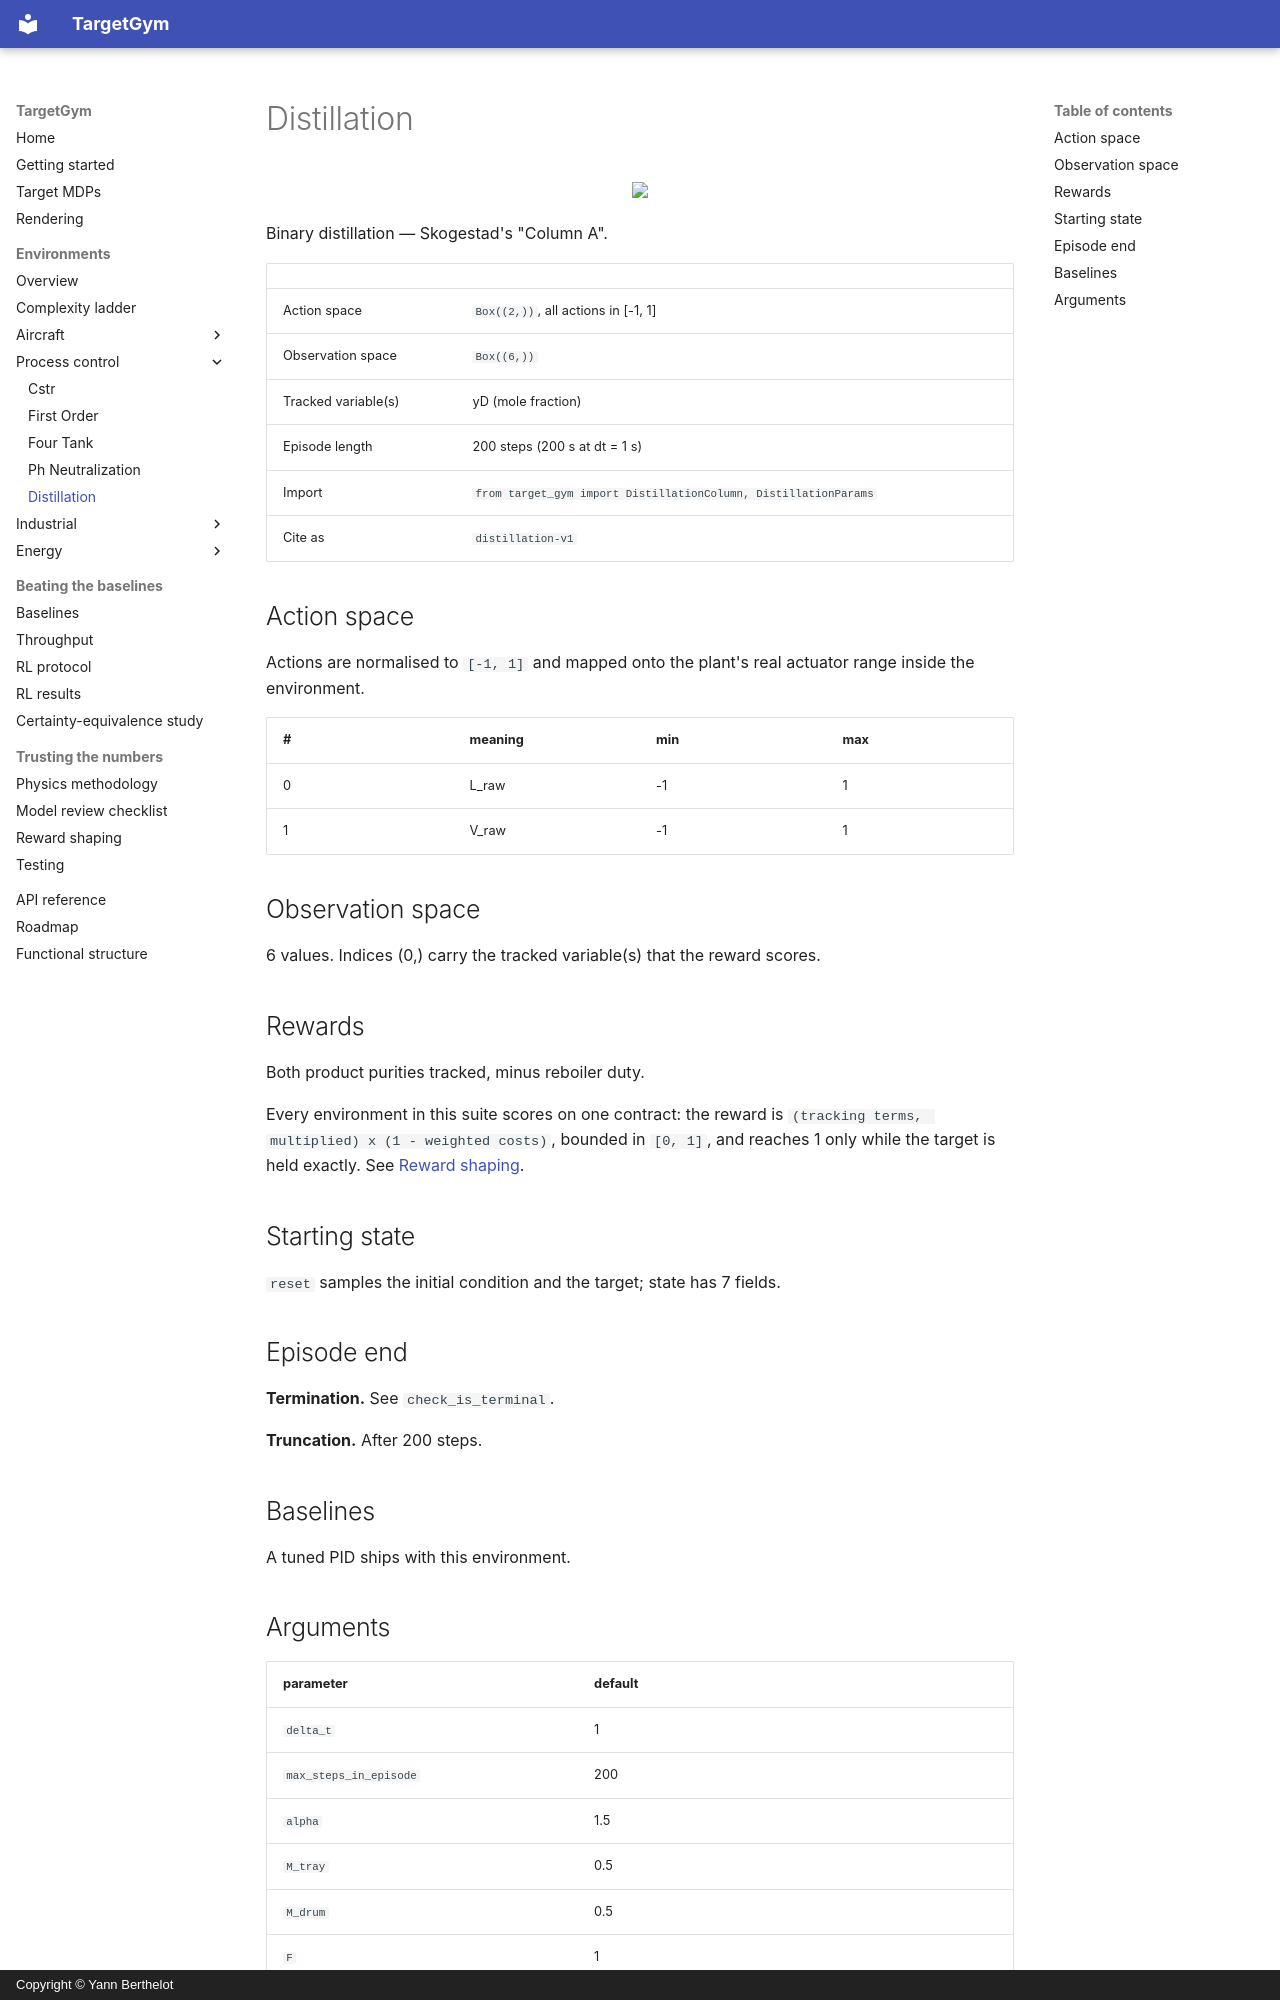

repository: YannBerthelot/PlaneEnv · page: environments/distillation/index.html · generator: mkdocs · copyright: Copyright © Yann Berthelot

# Distillation

<p align="center"><img src="../../videos/distillation/pid_output.gif" width="480px"/></p>

Binary distillation — Skogestad's "Column A".

| | |
|---|---|
| Action space | `Box((2,))`, all actions in [-1, 1] |
| Observation space | `Box((6,))` |
| Tracked variable(s) | yD (mole fraction) |
| Episode length | 200 steps (200 s at dt = 1 s) |
| Import | `from target_gym import DistillationColumn, DistillationParams` |
| Cite as | `distillation-v1` |

## Action space

Actions are normalised to `[-1, 1]` and mapped onto the plant's real
actuator range inside the environment.

| # | meaning | min | max |
|---|---|---|---|
| 0 | L_raw | -1 | 1 |
| 1 | V_raw | -1 | 1 |

## Observation space

6 values. Indices (0,) carry the tracked variable(s) that the
reward scores.

## Rewards

Both product purities tracked, minus reboiler duty.

Every environment in this suite scores on one contract: the reward is
`(tracking terms, multiplied) x (1 - weighted costs)`, bounded in
`[0, 1]`, and reaches 1 only while the target is held exactly. See
[Reward shaping](../reward-shaping.md).

## Starting state

`reset` samples the initial condition and the target; state has 7 fields.

## Episode end

**Termination.** See `check_is_terminal`.

**Truncation.** After 200 steps.

## Baselines

A tuned PID ships with this environment.
